Photos from the image-classification dataset "datasets" in the GitHub repository ailabnjtech/diatoms. Its 145 classes are: Achnanthes, Achnanthidium, Actinella, Actinocyclus, Adlafia, Amphicampa, Amphipleura, Amphora, Aneumastus, Anomoeoneis, Asterionella, Aulacoseira, Bacillaria, Biremis, Boreozonacola, Brachysira, Brebissonia, Caloneis, Campylodiscus, Capartogramma, Cavinula, Chaetoceros, Chamaepinnularia, Cocconeis, Coscinodiscus, Cosmioneis, Craticula, Ctenophora, Cyclostephanos, Cyclotella, Cymatopleura, Cymbella, Cymbellonitzschia, Cymbopleura, Decussata, Delicata, Denticula, Diadesmis, Diatoma, Diatomella, Didymosphenia, Diploneis, Diprora, Discostella, Distrionella, Ellerbeckia, Encyonema, Encyonopsis, Entomoneis, Envekadea, Eolimna, Epithemia, Eucocconeis, Eunotia, Eupodiscus, Fallacia, Fragilaria, Fragilariforma, Frickea, Frustulia, Geissleria, Genkalia, Gliwiczia, Gomphoneis, Gomphonella, Gomphonema, Gomphosinica, Gomphosphenia, Grunowia, Gyrosigma, Halamphora, Hannaea, Hippodonta, Humidophila, Hydrosera, Iconella, Karayevia, Kobayasiella, Krasskella, Kurtkrammeria, Lacustriella, Lemnicola, Lindavia, Luticola, Mastogloia, Mayamaea, Melosira, Meridion, Microcostatus, Muelleria, Navicula, Navicymbula, Neidiomorpha, Neidiopsis, Neidium, Ninastrelnikovia, Nitzschia, Nupela, Odontidium, Orthoseira, Oxyneis, Parlibellus, Peronia, Pinnularia, Placoneis, Plagiotropis, Planothidium, Platessa, Playaensis, Pleurosigma, Pleurosira, Prestauroneis, Proschkinia, Psammothidium, Pseudofallacia, Pseudostaurosira, Punctastriata, Reimeria, Rexlowea, Rhoicosphenia, Rossithidium, Scoliopleura, Sellaphora, Semiorbis, Simonsenia, Skabitschewskia, Skeletonema, Spicaticribra, Stauroforma, Stauroneis, Staurophora, Staurosira, Staurosirella, Stephanodiscus, Stephanopyxis turris, Surirella, Synedra, Tabellaria, Tabularia, Terpsinoe, Tetracyclus, Thalassiosira, Tryblionella, Ulnaria, Urosolenia.

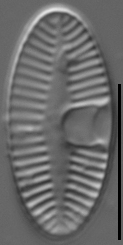
Label: Platessa

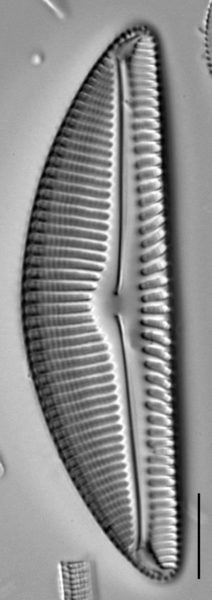
Label: Encyonema

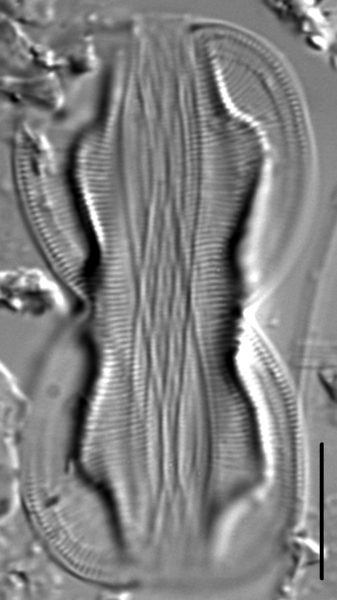
Label: Entomoneis

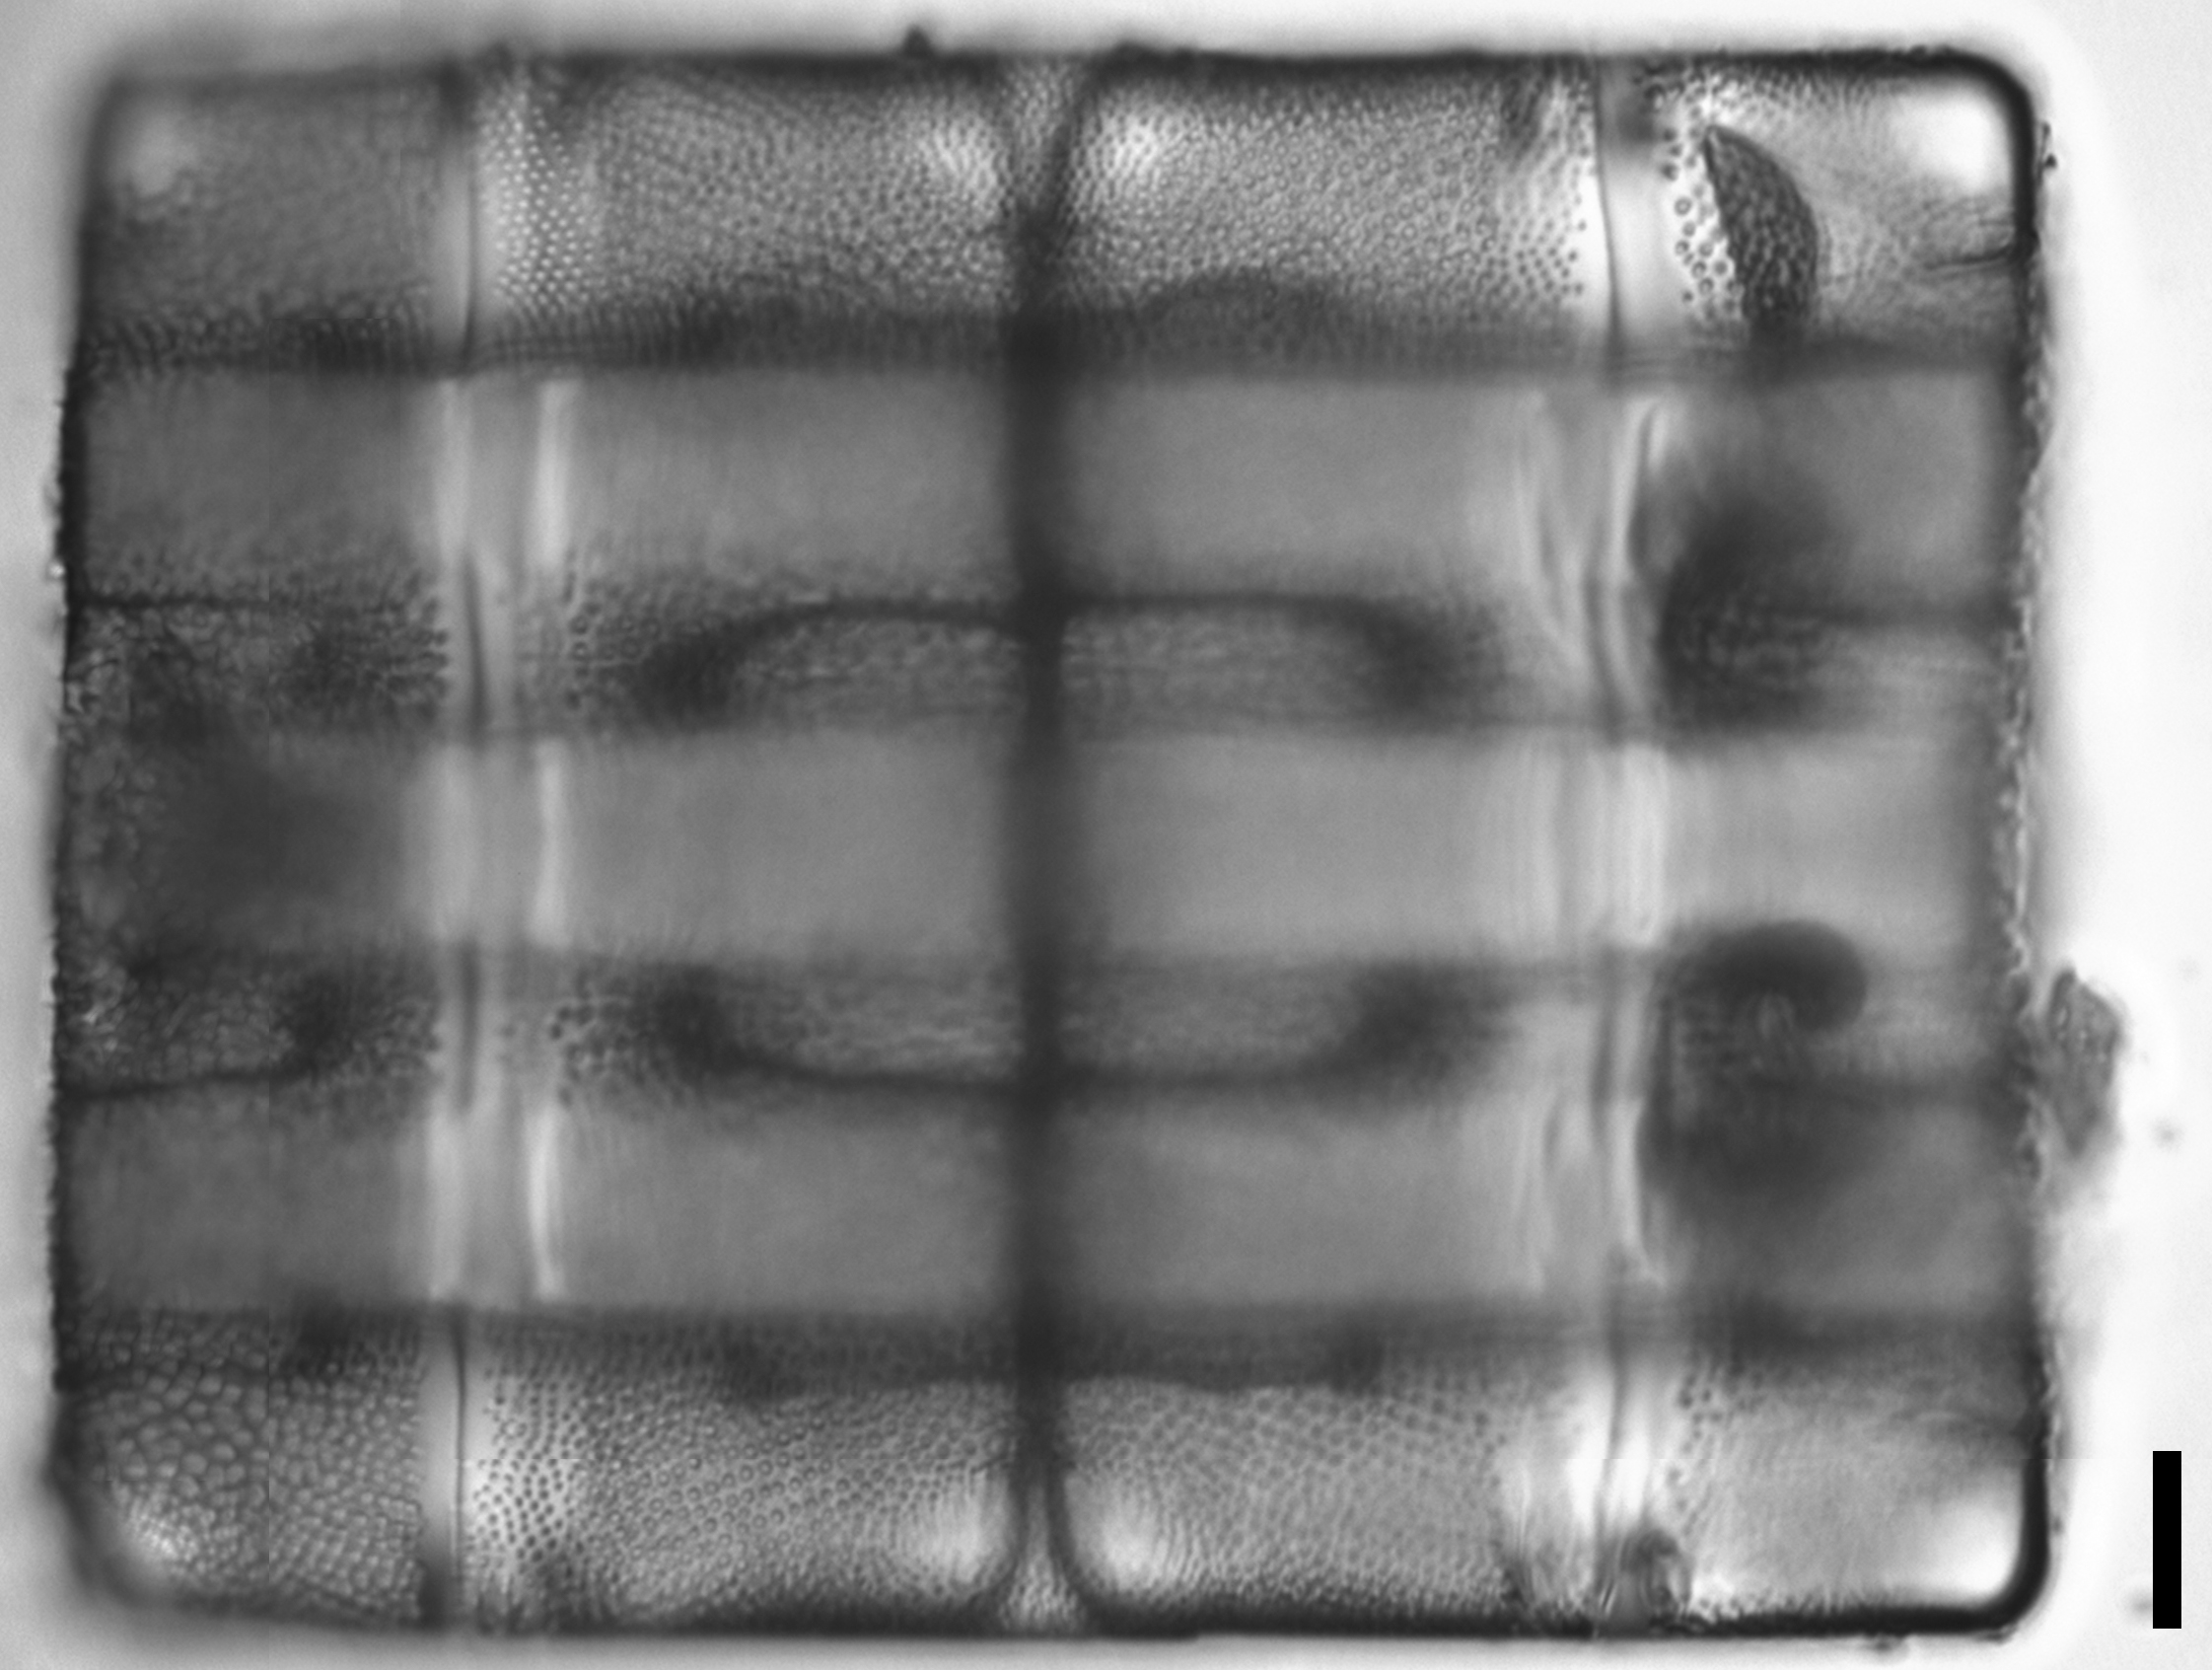
Label: Terpsinoe

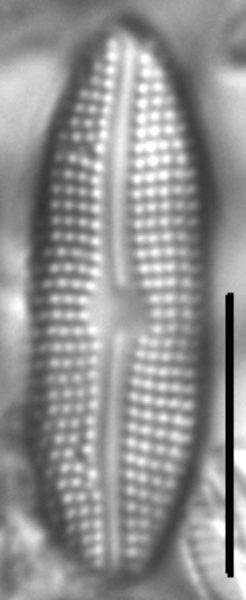
Label: Boreozonacola

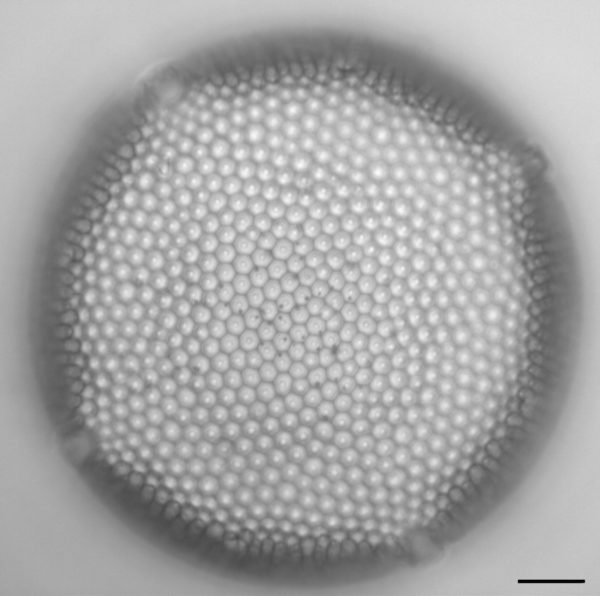
Label: Eupodiscus
